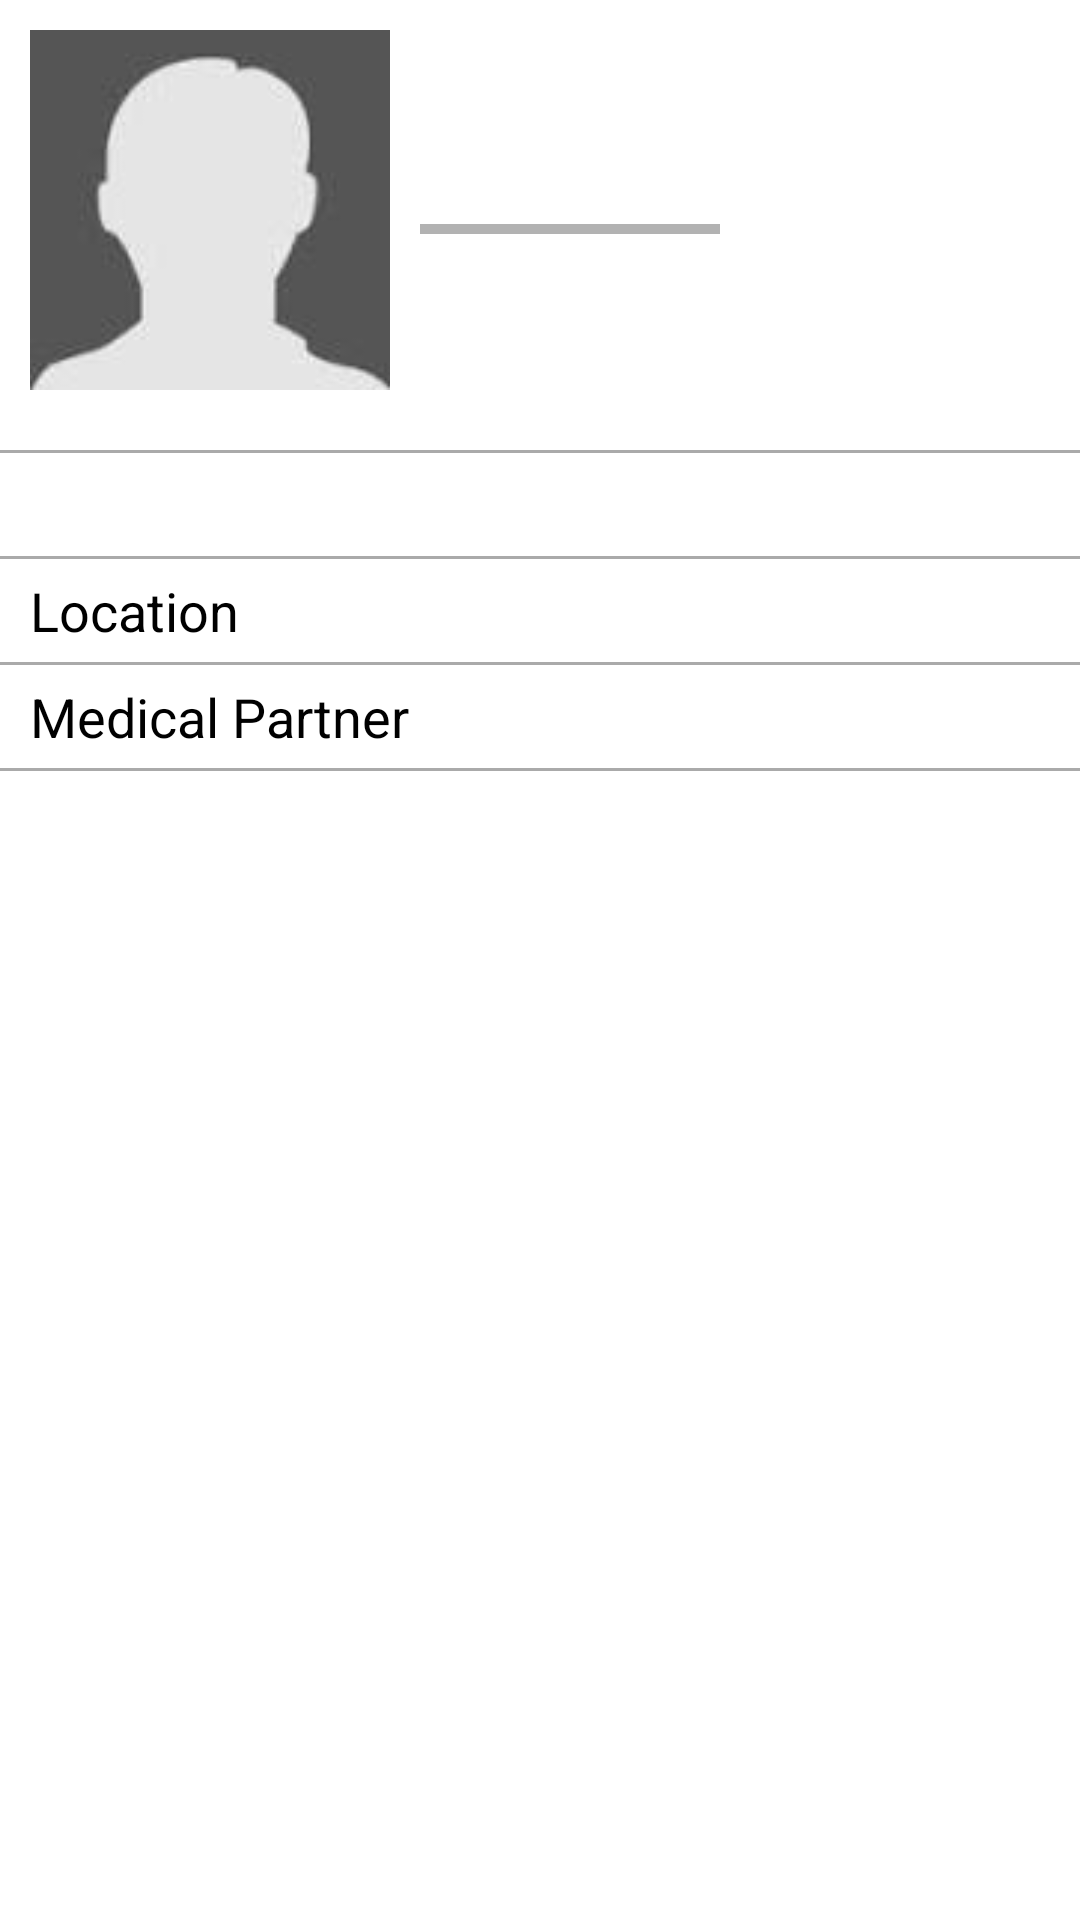

Android layout source for this screen:
<!-- AndroidManifest.xml: application theme watsiTheme -->
<!-- res/layout/fragment_patient_detail.xml -->
<?xml version="1.0" encoding="utf-8"?>
<ScrollView xmlns:android="http://schemas.android.com/apk/res/android"
    android:id="@+id/scrollView1"
    android:layout_width="match_parent"
    android:layout_height="match_parent"
    android:layout_alignParentBottom="true"
    android:layout_alignParentLeft="true"
    android:layout_alignParentRight="true"
    android:layout_alignParentTop="true" >

    <RelativeLayout
        android:layout_width="match_parent"
        android:layout_height="wrap_content" >

        <ImageView
            android:id="@+id/ivPhoto"
            android:layout_width="120dp"
            android:layout_height="120dp"
            android:layout_alignParentLeft="true"
            android:layout_alignParentTop="true"
            android:layout_marginLeft="10dp"
            android:layout_marginTop="10dp"
            android:layout_marginRight="10dp"
            android:src="@drawable/profile_img" />

        <TextView
            android:id="@+id/tvName"
            android:layout_width="wrap_content"
            android:layout_height="wrap_content"
            android:layout_alignTop="@+id/ivPhoto"
            android:layout_toRightOf="@+id/ivPhoto"
            android:layout_marginTop="10dp"
            android:textAppearance="?android:attr/textAppearanceLarge"
            android:text="" />

        <TextView
            android:id="@+id/tvAge"
            android:layout_width="wrap_content"
            android:layout_height="wrap_content"
 			android:layout_below="@+id/tvName"
 			android:layout_alignLeft="@+id/tvName"
            android:layout_toRightOf="@+id/ivPhoto"
            android:textAppearance="?android:attr/textAppearanceSmall"
            android:text="" />



        <TextView
            android:id="@+id/tvDonationStatus"
            android:layout_width="wrap_content"
            android:layout_height="wrap_content"
            android:layout_alignLeft="@+id/tvName"
            android:layout_below="@+id/pbDonationProgress"
            android:layout_toRightOf="@id/ivPhoto"
            android:layout_marginTop="5dp"
            android:textAppearance="?android:attr/textAppearanceSmall"
            android:text="" />

        <ProgressBar
            android:id="@+id/pbDonationProgress"
            style="?android:attr/progressBarStyleHorizontal"
            android:layout_width="100dp"
            android:layout_height="wrap_content"
            android:layout_alignLeft="@+id/tvName"
            android:layout_below="@+id/tvAge" 
            android:layout_toRightOf="@id/ivPhoto"/>
           
        <View
         android:id="@+id/borderAbovePatientNeed"
        android:layout_width="match_parent"
        android:layout_height="1dp"
        android:layout_alignParentLeft="true"
        android:layout_alignParentRight="true"
        android:layout_below="@+id/ivPhoto"
        android:layout_marginTop="20dp"
        android:background="@android:color/darker_gray" />

        <TextView
            android:id="@+id/tvPatientNeed"
            android:layout_width="wrap_content"
            android:layout_height="wrap_content"
            android:layout_alignParentRight="true"
            android:layout_below="@+id/borderAbovePatientNeed"
            android:layout_alignLeft="@+id/ivPhoto"
            android:textAppearance="?android:attr/textAppearanceMedium"
            android:layout_marginTop="5dp"
            android:text="" />
        <View
         android:id="@+id/borderAboveLocation"
        android:layout_width="match_parent"
        android:layout_height="1dp"
        android:layout_alignParentLeft="true"
        android:layout_alignParentRight="true"
        android:layout_below="@+id/tvPatientNeed"
        android:layout_marginTop="5dp"
        android:background="@android:color/darker_gray" />
        
        
        
        <TextView
            android:id="@+id/tvLocationVal"
            android:layout_width="wrap_content"
            android:layout_height="wrap_content"
            android:layout_alignBaseline="@+id/tvLocationLbl"
            android:layout_alignBottom="@+id/tvLocationLbl"
            android:layout_marginLeft="15dp"
            android:layout_toRightOf="@+id/tvLocationLbl"
            android:layout_below="@+id/borderAboveLocation"
            android:textAppearance="?android:attr/textAppearanceSmall"
            android:text="" />
        
                <View
         android:id="@+id/borderAboveMedicalPartner"
        android:layout_width="match_parent"
        android:layout_height="1dp"
        android:layout_alignParentLeft="true"
        android:layout_alignParentRight="true"
        android:layout_below="@+id/tvLocationLbl"
        android:layout_marginTop="5dp"
        android:background="@android:color/darker_gray" />

        <TextView
            android:id="@+id/tvMedicalPartner"
            android:layout_width="wrap_content"
            android:layout_height="wrap_content"
            android:layout_alignLeft="@+id/ivPhoto"
            android:layout_below="@+id/borderAboveMedicalPartner"
            android:layout_marginTop="5dp"
            android:textAppearance="?android:attr/textAppearanceMedium"
            android:text="@string/lblMedicalPartner" />

        <TextView
            android:id="@+id/tvMedicalPartnerVal"
            android:layout_width="wrap_content"
            android:textStyle="italic"
            android:layout_height="wrap_content"
            android:layout_alignBottom="@+id/tvMedicalPartner"
            android:layout_alignBaseline="@+id/tvMedicalPartner"
            android:layout_below="@+id/borderAboveMedicalPartner"
            android:layout_marginLeft="15dp"
            android:layout_toRightOf="@+id/tvMedicalPartner"
            android:textAppearance="?android:attr/textAppearanceSmall"
            android:text="" />
        
                        <View
         android:id="@+id/borderAboveDescription"
        android:layout_width="match_parent"
        android:layout_height="1dp"
        android:layout_alignParentLeft="true"
        android:layout_alignParentRight="true"
        android:layout_below="@+id/tvMedicalPartner"
        android:layout_marginTop="5dp"
        android:background="@android:color/darker_gray" />

        <TextView
            android:id="@+id/tvDescription"
            android:layout_width="wrap_content"
            android:layout_height="wrap_content"
            android:layout_alignLeft="@+id/ivPhoto"
            android:layout_below="@+id/borderAboveDescription"
            android:layout_marginTop="10dp"
            android:text="" />

        <TextView
            android:id="@+id/tvDonationTogo"
            android:layout_width="wrap_content"
            android:layout_height="wrap_content"
            android:layout_alignBaseline="@+id/tvDonationStatus"
            android:layout_alignBottom="@+id/tvDonationStatus"
            android:layout_marginLeft="10dp"
            android:layout_toRightOf="@+id/tvDonationStatus"
            android:layout_below="@id/pbDonationProgress"
			android:textAppearance="?android:attr/textAppearanceSmall"
            android:text="" />

        <TextView
            android:id="@+id/tvLocationLbl"
            android:layout_width="wrap_content"
            android:layout_height="wrap_content"
            android:layout_alignLeft="@+id/ivPhoto"
            android:layout_below="@+id/borderAboveLocation"
            android:layout_marginTop="5dp"
            android:textAppearance="?android:attr/textAppearanceMedium"
            android:text="@string/lblLocation" />
    </RelativeLayout>

</ScrollView>
<!-- resources referenced by this layout -->
<resources>
  <!-- drawable profile_img: jpeg bitmap (drawable, 1298 bytes) -->
  <string name="lblLocation">Location</string>
  <string name="lblMedicalPartner">Medical Partner</string>
  <style name="watsiTheme" parent="@android:style/Theme.Holo.Light">
          <item name="android:actionBarStyle">@style/watsiActionBar</item>
      </style>
  <style name="watsiActionBar" parent="@android:style/Widget.Holo.Light.ActionBar">
          <item name="android:background">@color/watsi_blue</item>
          <item name="android:titleTextStyle">@style/watsiActionBar.TitleTextStyle</item>
          <item name="android:actionMenuTextColor">@android:color/white</item>
      </style>
  <color name="watsi_blue">#00b3d8</color>
  <style name="watsiActionBar.TitleTextStyle" parent="@android:style/TextAppearance.Holo.Widget.ActionBar.Title">
          <item name="android:textColor">@android:color/white</item>
          <item name="android:icon">@drawable/ic_launcher</item>
      </style>
  <!-- drawable ic_launcher: png bitmap (drawable-hdpi, 2845 bytes) -->
</resources>
